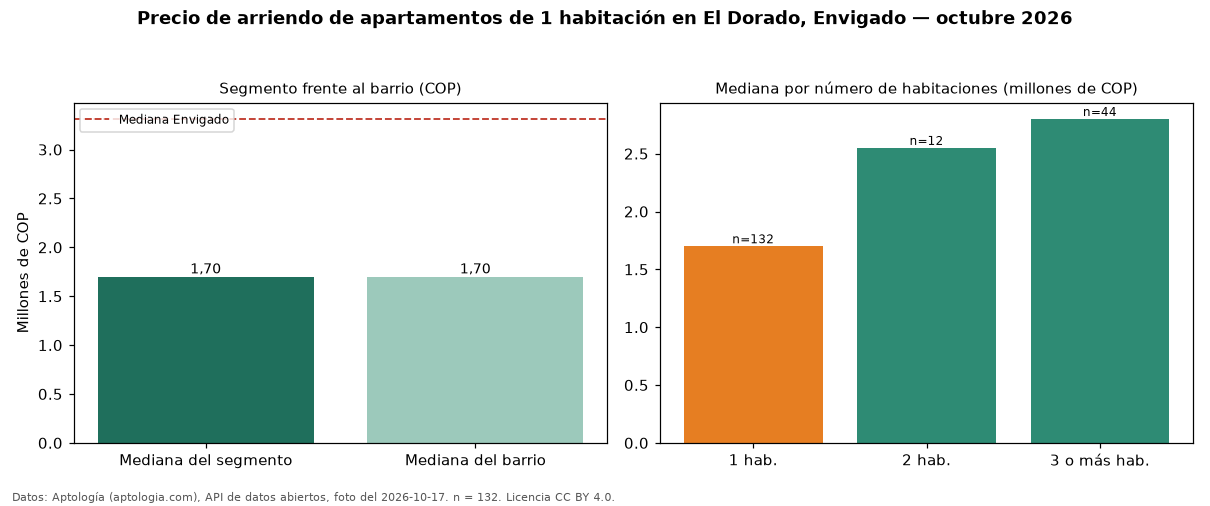

Data behind this chart, as committed beside it:
seccion, metrica, valor_cop, n
precio, mediana, 1700000, 132
habitaciones, 1, 1700000, 132
habitaciones, 2, 2550000, 12
habitaciones, 3+, 2800000, 44
barrio, mediana_barrio_todos_los_tamanos, 1700000, 198
ciudad, mediana_ciudad, 3313000, 
fuente, fecha_foto, 2026-10-17, 
fuente, atribucion, https://www.aptologia.com/arriendo/envig…, 
